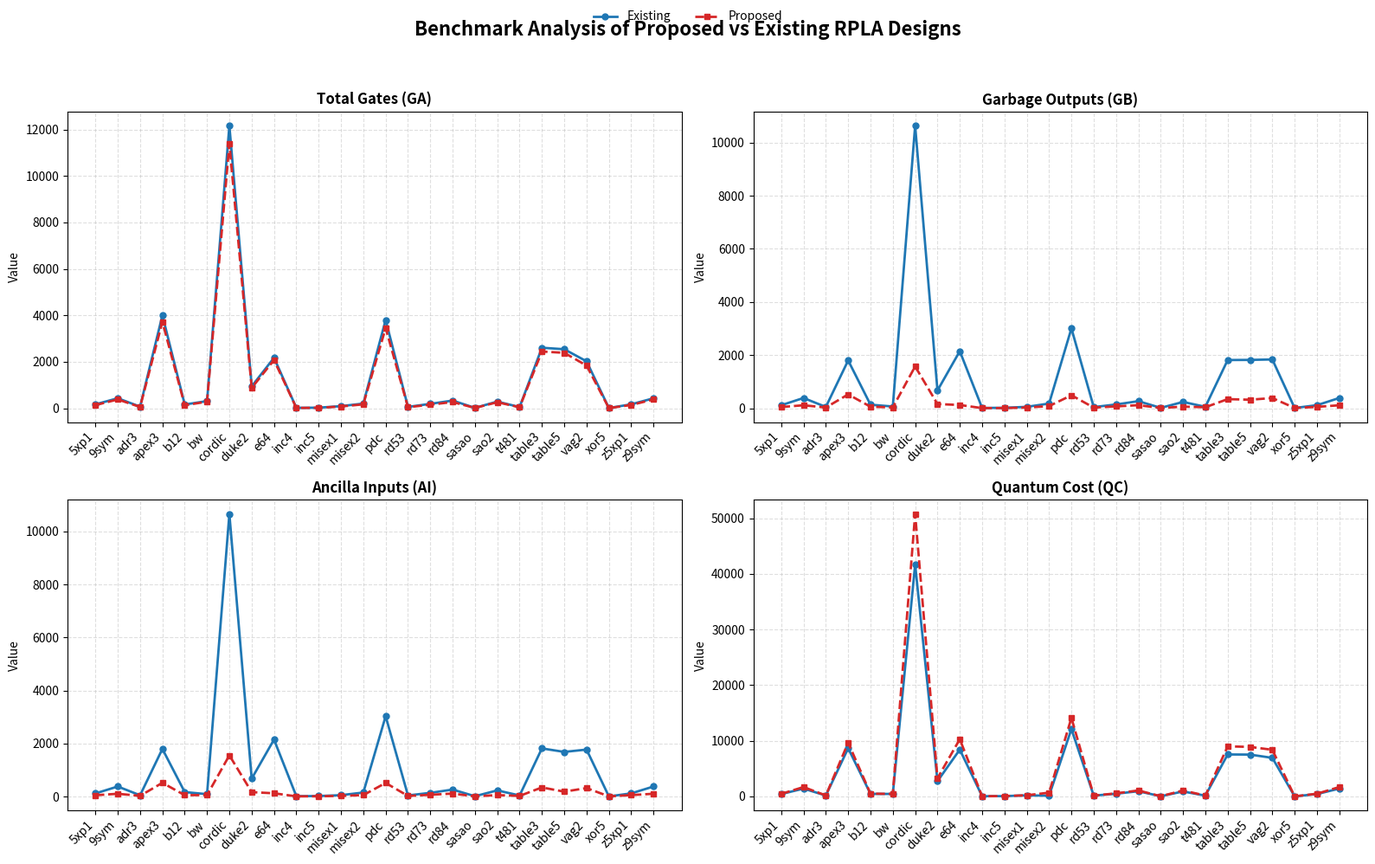

Write the Python code that produced this figure.
# critical_line_chart_rpla.py
import matplotlib.pyplot as plt
import numpy as np

# --------------------------------------------------
# Benchmark Data: Existing vs Proposed
# --------------------------------------------------
benchmarks = [
    "5xp1", "9sym", "adr3", "apex3", "b12", "bw", "cordic",
    "duke2", "e64", "inc4", "inc5", "misex1", "misex2",
    "pdc", "rd53", "rd73", "rd84", "sasao", "sao2",
    "t481", "table3", "table5", "vag2", "xor5", "z5xp1", "z9sym"
]

# Existing values
GA_existing = [166, 427, 67, 3998, 159, 305, 12162, 941, 2170, 16, 23, 88, 199,
               3801, 56, 187, 328, 14, 284, 49, 2602, 2539, 2018, 8, 167, 427]
GB_existing = [112, 385, 48, 1799, 132, 64, 10640, 667, 2148, 10, 16, 51, 176,
               3006, 42, 141, 265, 13, 236, 53, 1814, 1819, 1836, 8, 114, 385]
AI_existing = [115, 377, 46, 1795, 167, 87, 10661, 674, 2148, 11, 17, 50, 149,
               3030, 40, 137, 261, 10, 230, 38, 1814, 1682, 1770, 4, 117, 377]
QC_existing = [418, 1405, 157, 8654, 453, 446, 41694, 2735, 8410, 34, 53, 193, 122,
               12096, 134, 487, 928, 29, 890, 134, 7537, 7516, 6926, 8, 425, 1405]

# Proposed values
GA_proposed = [132, 377, 52, 3719, 127, 281, 11389, 874, 2074, 11, 16, 74, 165,
               3451, 44, 150, 267, 9, 257, 40, 2439, 2384, 1835, 4, 139, 377]
GB_proposed = [44, 111, 26, 520, 56, 30, 1573, 157, 121, 4, 6, 25, 79,
               487, 23, 68, 114, 8, 60, 36, 342, 319, 383, 9, 50, 111]
AI_proposed = [47, 103, 24, 516, 50, 53, 1552, 164, 121, 5, 7, 24, 52,
               511, 21, 64, 110, 5, 54, 21, 342, 182, 317, 5, 53, 103]
QC_proposed = [452, 1681, 172, 9655, 495, 445, 50765, 3262, 10282, 35, 56, 206, 673,
               14115, 141, 550, 1067, 29, 1065, 152, 8995, 8896, 8379, 4, 483, 1681]

# --------------------------------------------------
# Plot Configuration
# --------------------------------------------------
metrics = [
    ("Total Gates (GA)", GA_existing, GA_proposed),
    ("Garbage Outputs (GB)", GB_existing, GB_proposed),
    ("Ancilla Inputs (AI)", AI_existing, AI_proposed),
    ("Quantum Cost (QC)", QC_existing, QC_proposed),
]

# Color scheme suitable for publication
existing_color = "#1f77b4"   # Blue
proposed_color = "#d62728"   # Red

# Create 2x2 subplot layout
fig, axes = plt.subplots(2, 2, figsize=(16, 10))
fig.suptitle(
    "Benchmark Analysis of Proposed vs Existing RPLA Designs",
    fontsize=16,
    fontweight="bold"
)

axes = axes.flatten()
x = np.arange(len(benchmarks))

for ax, (title, existing, proposed) in zip(axes, metrics):
    ax.plot(
        x, existing,
        marker='o',
        linestyle='-',
        linewidth=2,
        markersize=5,
        color=existing_color,
        label="Existing"
    )
    ax.plot(
        x, proposed,
        marker='s',
        linestyle='--',
        linewidth=2,
        markersize=5,
        color=proposed_color,
        label="Proposed"
    )

    ax.set_title(title, fontsize=12, fontweight='bold')
    ax.set_xticks(x)
    ax.set_xticklabels(benchmarks, rotation=45, ha='right')
    ax.grid(True, linestyle='--', alpha=0.4)
    ax.set_ylabel("Value")

# Shared legend
handles, labels = axes[0].get_legend_handles_labels()
fig.legend(handles, labels, loc='upper center', ncol=2, frameon=False)

plt.tight_layout(rect=[0, 0, 1, 0.95])

# Save high-resolution figure
plt.savefig("rpla_critical_line_chart.png", dpi=600, bbox_inches="tight")
plt.savefig("rpla_critical_line_chart.pdf", bbox_inches="tight")

plt.show()
